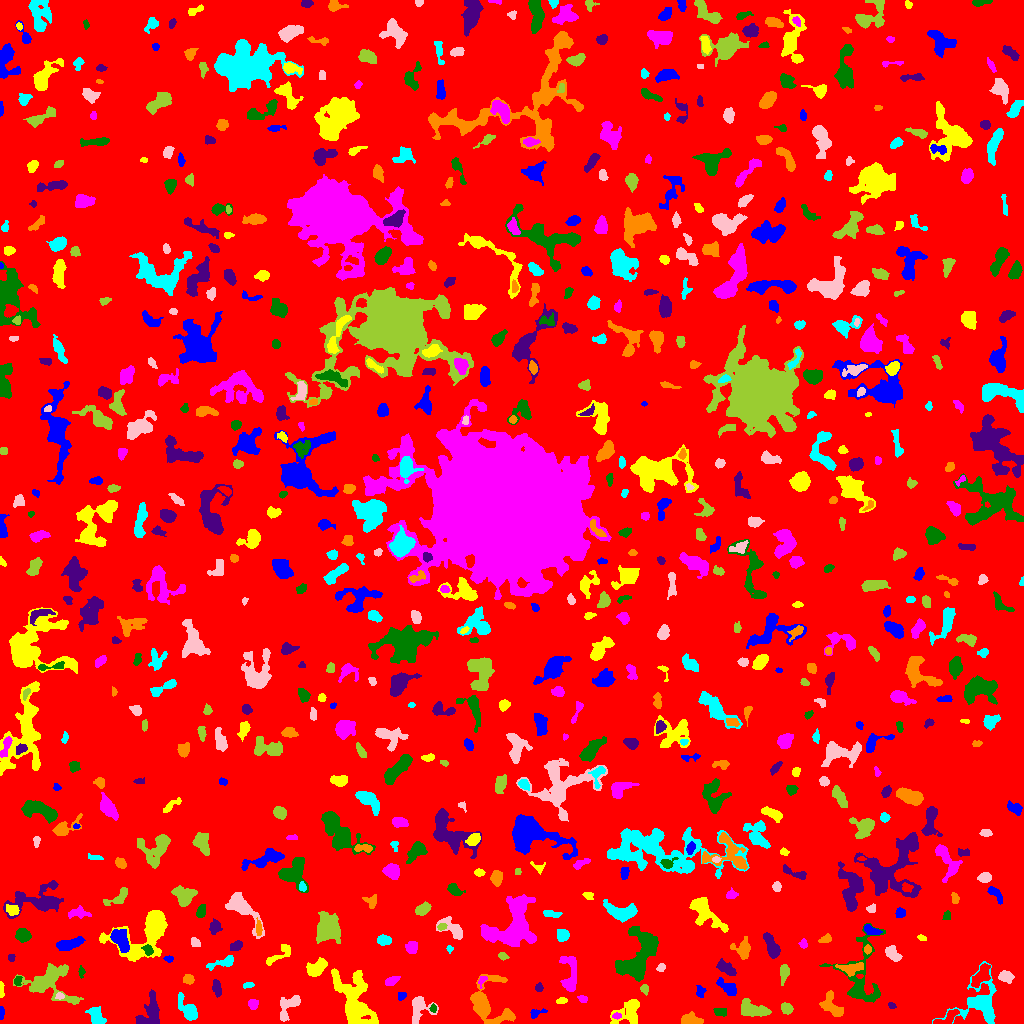

Data behind this chart, as committed beside it:
ID, X, Y, A, B, theta, total_flux, mu_max, mu_median, mu_mean, R_fwhm, R_e, R10, R90, x_start, x_end, y_start, y_end, area, greylevel
0, 511.2, 512.4, 300.5, 295.5, -0.3244, 1670610, 15.0, 2.0, 2.023, 35.98, 233.9, 88.87, 384.5, 0, 1023, 0, 1023, 825938, 2.023
1, 1.255, 10.81, 3.113, 1.164, 1.553, 204.0, 7.0, 3.0, 3.4, 2.932, 2.326, 0.7979, 3.656, 0, 4, 4, 17, 60, 8.4
2, 353.9, 20.98, 15.07, 7.26, -1.161, 4247, 15.0, 3.0, 3.513, 6.308, 9.167, 3.038, 16.41, 331, 378, 0, 55, 1209, 8.513
3, 616.7, 7.433, 2.063, 1.398, -0.06158, 120.0, 6.0, 2.0, 2.182, 2.585, 2.111, 0.5642, 3.432, 612, 621, 4, 11, 55, 10.18
4, 720.2, 11.39, 2.992, 1.9, 0.01642, 312.0, 8.0, 3.0, 3.029, 3.568, 2.932, 1.128, 4.72, 713, 726, 7, 15, 103, 8.029
5, 150.3, 9.136, 8.352, 5.262, 1.234, 2071, 13.0, 4.0, 4.816, 5.971, 6.333, 2.394, 10.03, 135, 159, 0, 34, 430, 8.816
6, 691.1, 2.894, 5.58, 2.303, -0.00268, 632.0, 8.0, 3.0, 3.176, 5.232, 4.146, 1.693, 6.433, 681, 703, 0, 12, 199, 8.176
7, 95.4, 7.976, 4.523, 3.048, -1.086, 943.0, 11.0, 4.0, 4.1, 4.82, 4.297, 1.693, 6.956, 85, 106, 0, 17, 230, 9.1
8, 289.3, 18.36, 7.868, 3.958, 0.8743, 1070, 9.0, 3.0, 3.603, 4.983, 5.441, 1.954, 8.593, 280, 300, 2, 28, 297, 7.603
9, 786.9, 14.75, 2.727, 2.374, -0.7712, 488.0, 9.0, 4.0, 4.0, 4.029, 3.29, 1.262, 5.14, 781, 793, 9, 21, 122, 9.0
10, 947.1, 5.668, 7.328, 2.366, 0.5191, 500.0, 6.0, 3.0, 2.66, 5.614, 4.297, 1.596, 6.604, 933, 959, 0, 14, 188, 9.66
11, 534.6, 9.779, 3.383, 1.951, 0.3731, 154.0, 4.0, 1.0, 1.556, 3.785, 2.646, 0.9772, 4.222, 530, 547, 5, 15, 99, 7.556
12, 629.5, 12.46, 8.003, 5.406, 0.7494, 979.0, 8.0, 2.0, 2.331, 5.47, 5.726, 2.111, 9.407, 610, 639, 0, 24, 420, 7.331
13, 252.9, 19.51, 2.291, 2.24, 0.9324, 282.0, 7.0, 2.0, 2.848, 3.385, 2.764, 1.128, 4.549, 248, 258, 14, 24, 99, 7.848
14, 433.1, 15.58, 1.837, 1.268, -1.491, 93.0, 6.0, 1.5, 1.788, 2.257, 1.871, 0.5642, 2.985, 429, 436, 11, 20, 52, 9.788
15, 892, 18.01, 2.071, 1.324, -0.4342, 94.0, 4.0, 2.0, 1.958, 3.09, 2.185, 0.7979, 3.241, 888, 896, 15, 21, 48, 6.958
16, 832.1, 16.75, 7.228, 3.925, -0.8511, 1419, 11.0, 4.0, 4.577, 5.698, 5.528, 2.111, 8.649, 819, 843, 7, 33, 310, 8.577
17, 188.5, 12.71, 7.169, 2.998, -0.9568, 1137, 12.0, 3.0, 3.752, 5.015, 4.687, 1.784, 7.919, 178, 197, 3, 31, 303, 8.752
18, 419.2, 15.8, 6.798, 5.534, 1.226, 656.0, 5.0, 2.0, 1.952, 5.642, 5.232, 2.034, 8.63, 412, 438, 0, 27, 336, 6.952
19, 752.1, 13.61, 7.4, 3.576, -0.2233, 1636, 10.0, 4.0, 4.519, 7.069, 5.863, 2.257, 9.339, 741, 771, 7, 25, 362, 8.519
20, 43.02, 18.54, 2.203, 1.332, 0.6702, 84.0, 3.0, 2.0, 1.647, 3.09, 2.257, 0.7979, 3.385, 40, 47, 14, 23, 51, 7.647
21, 401.5, 27.84, 2.145, 1.922, 0.7215, 175.0, 5.0, 2.0, 2.574, 3.038, 2.523, 0.9772, 4.029, 398, 406, 23, 31, 68, 7.574
22, 561.2, 22.66, 2.698, 1.497, 0.1156, 146.0, 5.0, 2.0, 2.179, 2.877, 2.523, 0.9772, 3.989, 556, 567, 20, 26, 67, 7.179
23, 582.5, 24.45, 2.188, 1.825, -0.41, 137.0, 6.0, 2.0, 2.076, 2.764, 2.459, 0.7979, 3.949, 577, 587, 21, 28, 66, 7.076
24, 860.6, 47.72, 21.1, 11.51, 1.528, 3106, 9.0, 3.0, 3.463, 7.715, 9.624, 3.613, 15.16, 819, 885, 21, 100, 897, 7.463
25, 216.5, 35.97, 4.089, 1.849, -1.352, 416.0, 7.0, 3.0, 3.104, 4.184, 3.523, 1.382, 5.47, 212, 221, 26, 44, 134, 8.104
26, 486.7, 18.68, 12.25, 9.822, -1.047, 3916, 20.0, 4.0, 4.787, 5.441, 7.715, 2.646, 13.7, 470, 515, 0, 49, 818, 8.787
27, 980.4, 19.6, 11.88, 10.42, 1.067, 3578, 11.0, 3.0, 4.27, 8.956, 8.273, 3.29, 13.98, 932, 996, 0, 62, 838, 8.27
28, 59.5, 27.5, 1.819, 1.539, 0.0, 68.0, 3.0, 1.0, 1.214, 2.523, 2.111, 0.7979, 3.432, 55, 64, 24, 31, 56, 9.214
29, 644.3, 34.48, 2.251, 1.584, -1.237, 148.0, 5.0, 2.0, 2.0, 2.877, 2.326, 0.7979, 3.7, 640, 648, 28, 39, 74, 9.0
30, 448.5, 30.12, 6.592, 4.24, 0.5739, 2335, 16.0, 6.0, 6.97, 5.917, 5.836, 2.185, 9.288, 437, 463, 16, 41, 335, 8.97
31, 700.6, 31.98, 3.08, 2.309, -1.345, 247.0, 4.0, 2.0, 2.6, 5.323, 3.338, 1.382, 5.015, 696, 706, 26, 38, 95, 6.6
32, 1.112, 33.01, 3.928, 1.036, -1.557, 258.0, 8.0, 4.0, 3.794, 3.338, 2.459, 0.9772, 3.909, 0, 4, 26, 42, 68, 8.794
33, 391.6, 42.7, 3.716, 1.837, 0.4597, 325.0, 6.0, 3.0, 2.802, 4.478, 3.29, 1.262, 5.171, 385, 400, 38, 47, 116, 7.802
34, 17.35, 42.39, 2.583, 1.621, 1.499, 208.0, 7.0, 3.0, 2.971, 2.821, 2.459, 0.7979, 3.989, 14, 22, 38, 47, 70, 9.971
35, 538.7, 35.68, 2.016, 1.779, 1.517, 129.0, 4.0, 2.0, 1.985, 3.568, 2.394, 0.9772, 3.742, 535, 543, 32, 41, 65, 6.985
36, 188.2, 44.07, 2.433, 2.128, -0.2189, 393.0, 9.0, 3.0, 3.891, 3.478, 2.877, 1.128, 4.652, 183, 194, 39, 49, 101, 8.891
37, 248.3, 38.25, 2.709, 1.287, 0.1182, 124.0, 6.0, 2.0, 1.968, 2.185, 2.257, 0.7979, 3.868, 243, 254, 35, 41, 63, 7.968
38, 1005, 46.81, 3.489, 2.5, -0.3321, 418.0, 6.0, 2.0, 2.697, 4.754, 3.656, 1.382, 5.836, 998, 1014, 40, 53, 155, 7.697
39, 49.31, 41.39, 13, 9.307, -0.2883, 3546, 11.0, 3.0, 4.039, 8.444, 8.686, 3.29, 14.48, 13, 83, 19, 60, 878, 8.039
40, 981.2, 48.14, 6.376, 2.867, 0.9327, 932.0, 8.0, 3.0, 3.353, 6.206, 5.171, 2.034, 8.038, 971, 990, 36, 60, 278, 10.35
41, 728.7, 35.44, 5.473, 2.662, -0.6192, 1059, 11.0, 4.0, 4.949, 5.171, 4.37, 1.693, 6.979, 716, 736, 28, 46, 214, 8.949
42, 316.3, 54.98, 5.201, 3.085, 0.5915, 1344, 11.0, 5.0, 4.959, 5.809, 4.918, 1.954, 7.838, 306, 327, 47, 66, 271, 10.96
43, 481.6, 42.97, 2.989, 1.68, 1.146, 108.0, 4.0, 1.0, 1.588, 3.09, 2.326, 0.7979, 3.909, 478, 487, 35, 47, 68, 8.588
44, 81.17, 51.56, 2.707, 1.161, -1.565, 109.0, 5.0, 1.0, 1.73, 2.394, 2.034, 0.7979, 3.29, 78, 85, 45, 58, 63, 7.73
45, 726.8, 54.66, 5.852, 2.515, -0.5893, 688.0, 8.0, 3.0, 3.373, 5.171, 4.583, 1.693, 7.114, 716, 736, 48, 65, 204, 7.373
46, 851.1, 55.14, 6.778, 2.949, 0.09885, 595.0, 5.0, 3.0, 2.656, 6.333, 5.046, 1.954, 7.506, 835, 863, 47, 61, 224, 9.656
47, 223.2, 60.75, 7.673, 2.041, 0.2838, 530.0, 7.0, 2.0, 2.704, 4.478, 3.868, 1.493, 6.383, 206, 233, 53, 68, 196, 7.704
48, 661.3, 55.99, 2.061, 1.748, 1.278, 163.0, 6.0, 2.0, 2.47, 3.09, 2.394, 0.9772, 3.656, 656, 665, 52, 60, 66, 9.47
49, 783.9, 50.57, 4.723, 2.214, 1.442, 345.0, 4.0, 2.0, 2.27, 5.917, 3.949, 1.596, 6.024, 780, 789, 38, 59, 152, 7.27
50, 520.9, 53.42, 3.355, 2.786, 0.4956, 970.0, 13.0, 5.0, 5.243, 4.549, 3.868, 1.493, 6.206, 514, 529, 45, 60, 185, 10.24
51, 168.2, 64.7, 2.309, 1.535, -0.08778, 143.0, 6.0, 2.0, 2.509, 2.985, 2.326, 0.7979, 3.613, 163, 173, 61, 68, 57, 8.509
52, 147.6, 91.9, 16.98, 9.775, 0.6363, 5765, 17.0, 4.0, 4.966, 7.485, 9.591, 3.478, 16.28, 99, 167, 62, 113, 1161, 8.966
53, 569.5, 48.64, 10.99, 3.995, -1.495, 1349, 9.0, 3.0, 3.486, 5.863, 5.863, 2.257, 9.441, 559, 576, 32, 67, 387, 8.486
54, 638.3, 65.78, 14.19, 6.787, 1.091, 4346, 15.0, 3.0, 4.02, 6.433, 8.956, 3.141, 15.05, 615, 658, 42, 97, 1081, 9.02
55, 11.43, 65.58, 1.654, 1.576, -1.09, 96.0, 4.0, 2.0, 1.846, 3.09, 2.034, 0.7979, 3.192, 8, 15, 62, 69, 52, 7.846
56, 867.5, 74.15, 1.955, 1.873, -1.38, 208.0, 6.0, 3.0, 3.302, 3.568, 2.459, 0.9772, 3.827, 864, 871, 69, 79, 63, 12.3
57, 449.5, 74.58, 1.809, 1.468, -1.485, 92.0, 4.0, 2.0, 2.091, 2.877, 1.954, 0.7979, 3.192, 446, 453, 70, 78, 44, 7.091
58, 892.1, 70.33, 4.011, 2.532, -0.8153, 588.0, 8.0, 3.0, 3.196, 4.618, 3.868, 1.493, 6.308, 885, 902, 62, 78, 184, 8.196
59, 503, 66.94, 2.494, 1.681, -0.2847, 198.0, 6.0, 3.0, 2.912, 3.432, 2.585, 0.9772, 4.029, 498, 509, 63, 71, 68, 7.912
... 716 more rows
